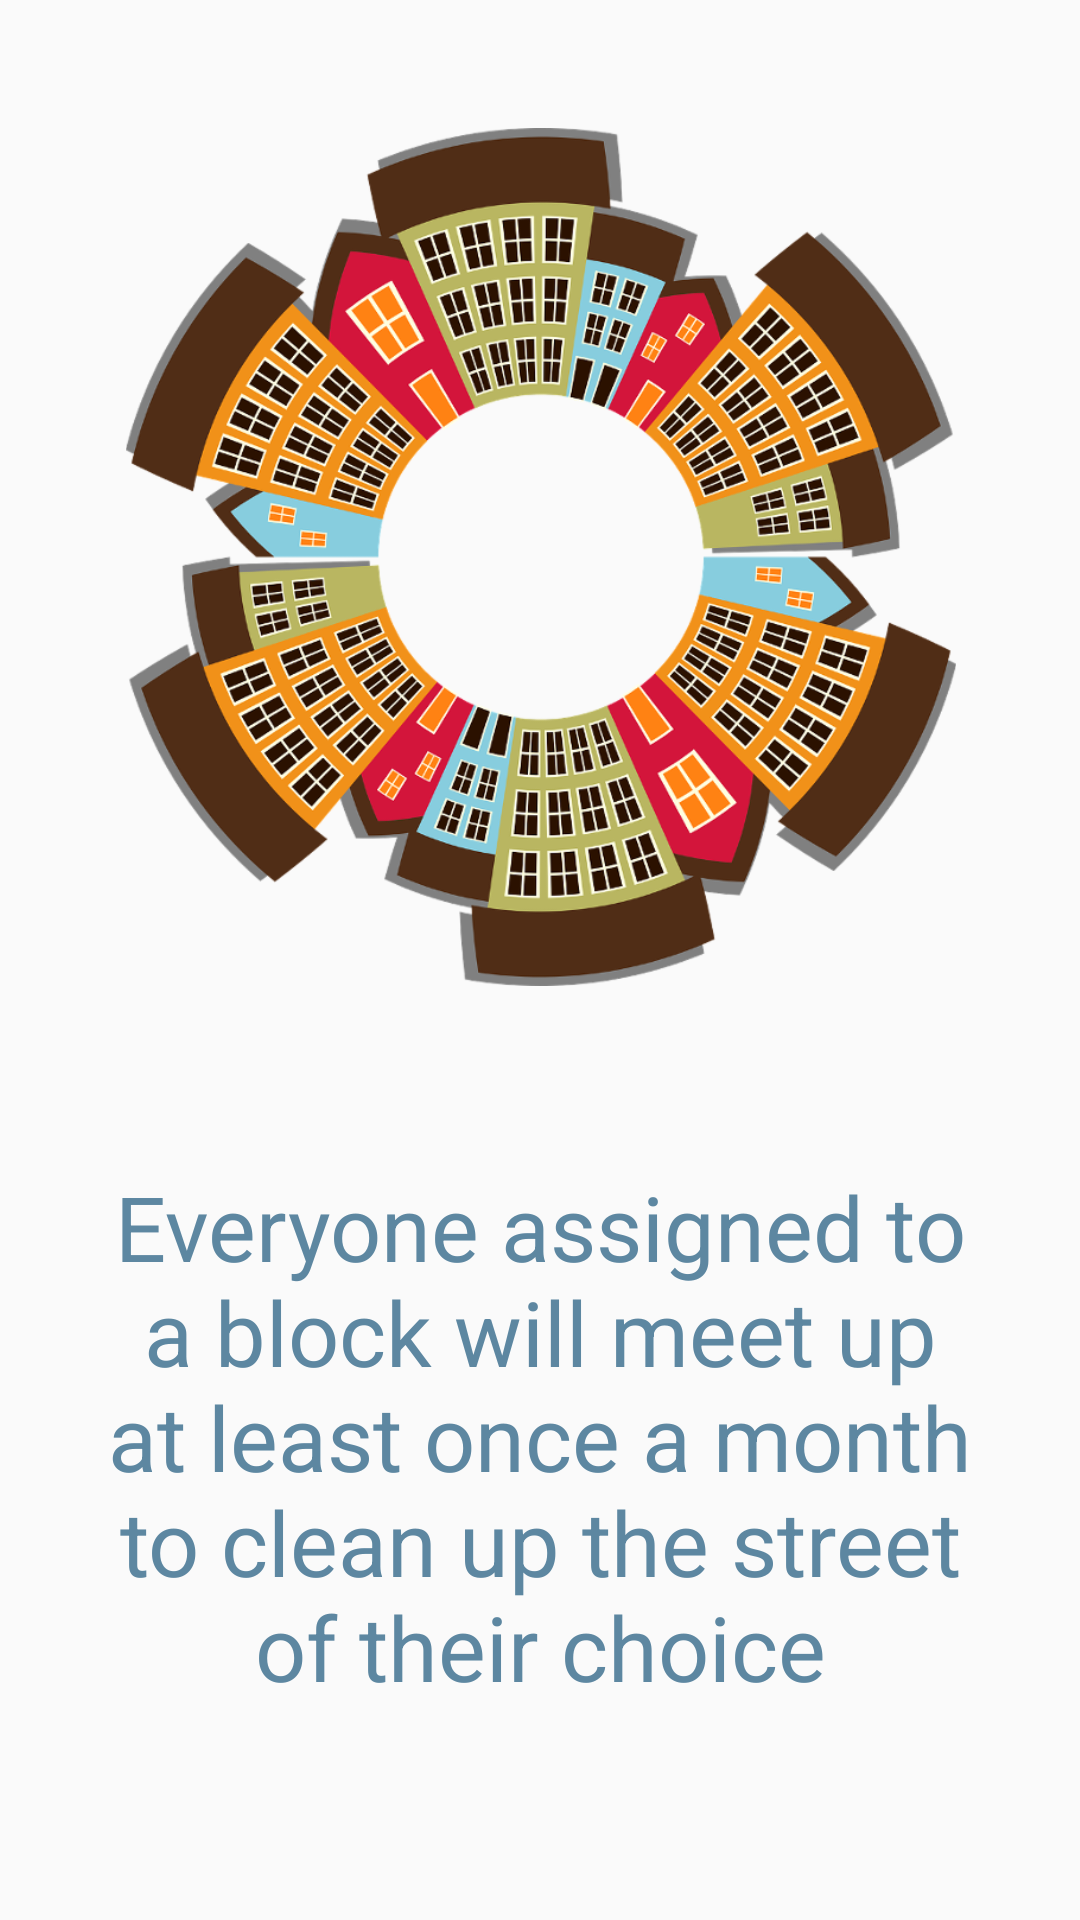

This screen was rendered from an Android layout file. Write that file and the resources it references.
<!-- AndroidManifest.xml: application theme AppTheme -->
<!-- res/layout/welcome_slide3.xml -->
<?xml version="1.0" encoding="utf-8"?>
<android.support.constraint.ConstraintLayout
    xmlns:android="http://schemas.android.com/apk/res/android"
    xmlns:app="http://schemas.android.com/apk/res-auto"
    xmlns:tools="http://schemas.android.com/tools"
    android:layout_width="match_parent"
    android:layout_height="match_parent">

    <TextView
        android:id="@+id/welcome_message_3"
        android:layout_width="294dp"
        android:layout_height="wrap_content"
        android:layout_marginBottom="8dp"
        android:layout_marginEnd="8dp"
        android:layout_marginStart="8dp"
        android:layout_marginTop="8dp"
        android:text="@string/screen_3_message"
        android:textAlignment="center"
        android:textColor="@color/newWestBlue"
        android:textSize="30sp"
        app:layout_constraintBottom_toBottomOf="parent"
        app:layout_constraintEnd_toEndOf="parent"
        app:layout_constraintStart_toStartOf="parent"
        app:layout_constraintTop_toTopOf="parent"
        app:layout_constraintVertical_bias="0.858" />

    <ImageView
        android:id="@+id/circular_city"
        android:layout_width="280dp"
        android:layout_height="286dp"
        android:layout_marginBottom="8dp"
        android:layout_marginEnd="8dp"
        android:layout_marginStart="8dp"
        android:layout_marginTop="8dp"
        android:contentDescription="@string/city_image_desc"
        app:layout_constraintBottom_toBottomOf="parent"
        app:layout_constraintEnd_toEndOf="parent"
        app:layout_constraintHorizontal_bias="0.503"
        app:layout_constraintStart_toStartOf="parent"
        app:layout_constraintTop_toTopOf="parent"
        app:layout_constraintVertical_bias="0.103"
        app:srcCompat="@drawable/city_circle" />

</android.support.constraint.ConstraintLayout>
<!-- resources referenced by this layout -->
<resources>
  <color name="newWestBlue">#5d87a1</color>
  <!-- drawable city_circle: png bitmap (drawable, 411974 bytes) -->
  <string name="city_image_desc">Image of a city in a circular form</string>
  <string name="screen_3_message">Everyone assigned to a block will meet up at least once a month to clean up
  the street of their choice</string>
  <style name="AppTheme" parent="Theme.AppCompat.Light.NoActionBar">
          
          <item name="colorPrimary">@color/newWestBlue</item> 
          <item name="colorPrimaryDark">@color/newWestBlue</item> 
          <item name="colorAccent">@color/newWestGold</item>  
          <item name="android:windowAnimationStyle">@null</item>
      </style>
  <color name="newWestGold">#c99b49</color>
</resources>
